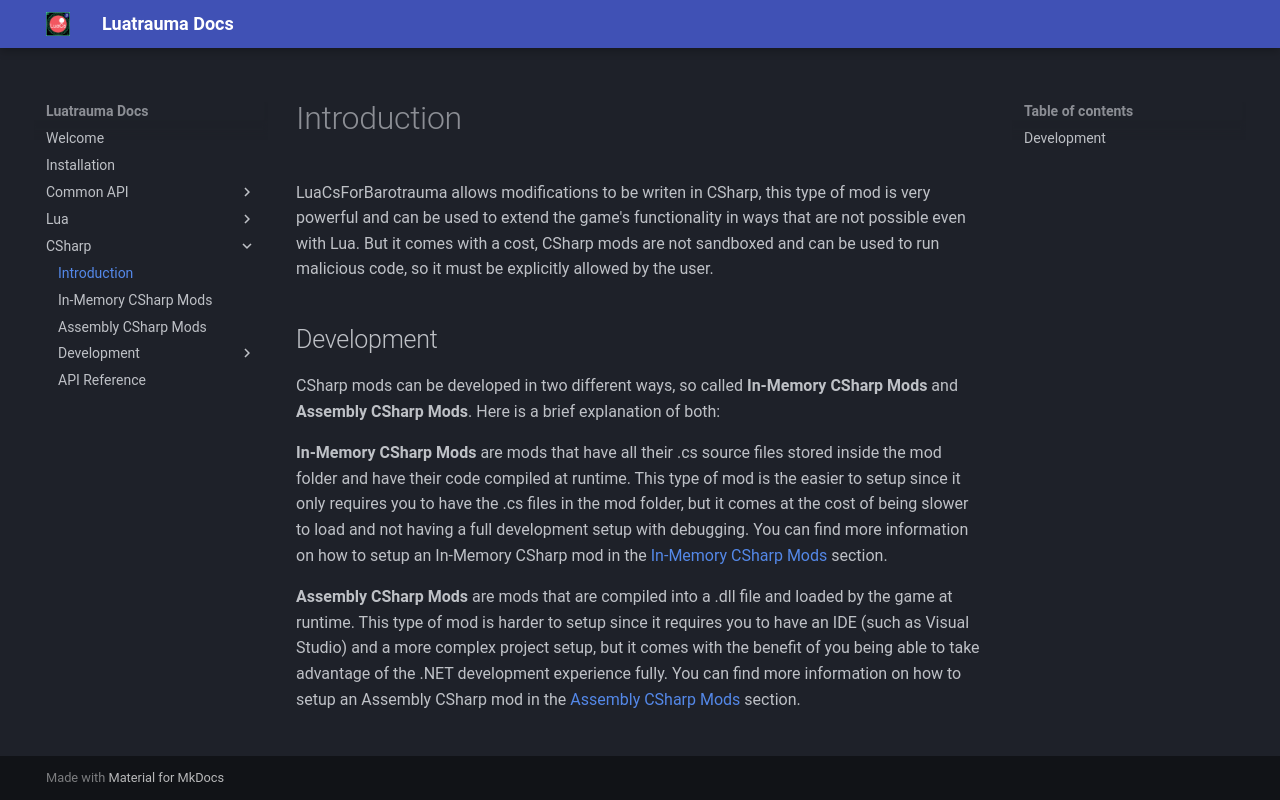

repository: Luatrauma/Luatrauma.Docs · page: cs/introduction/index.html · generator: mkdocs

# Introduction

LuaCsForBarotrauma allows modifications to be writen in CSharp, this type of mod is very powerful and can be used to extend the game's functionality in ways that are not possible even with Lua. But it comes with a cost, CSharp mods are not sandboxed and can be used to run malicious code, so it must be explicitly allowed by the user.

## Development

CSharp mods can be developed in two different ways, so called **In-Memory CSharp Mods** and **Assembly CSharp Mods**. Here is a brief explanation of both:

**In-Memory CSharp Mods** are mods that have all their .cs source files stored inside the mod folder and have their code compiled at runtime. This type of mod is the easier to setup since it only requires you to have the .cs files in the mod folder, but it comes at the cost of being slower to load and not having a full development setup with debugging. You can find more information on how to setup an In-Memory CSharp mod in the [In-Memory CSharp Mods](setup-in-memory-csharp.md) section.

**Assembly CSharp Mods** are mods that are compiled into a .dll file and loaded by the game at runtime. This type of mod is harder to setup since it requires you to have an IDE (such as Visual Studio) and a more complex project setup, but it comes with the benefit of you being able to take advantage of the .NET development experience fully. You can find more information on how to setup an Assembly CSharp mod in the [Assembly CSharp Mods](setup-assembly-csharp.md) section.
